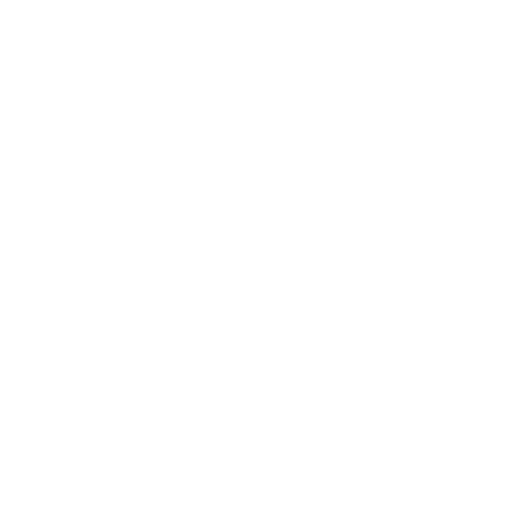
t = 0.00 s
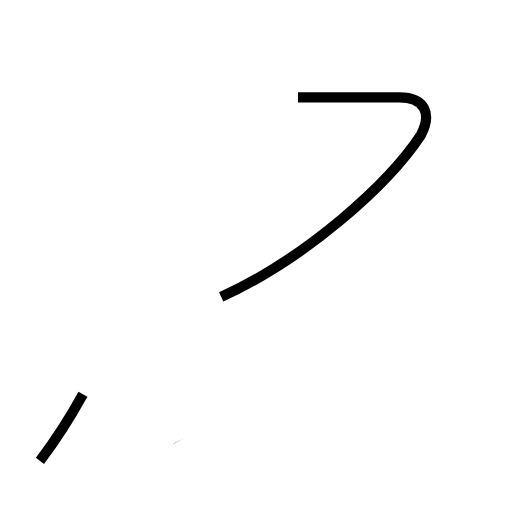
t = 1.46 s
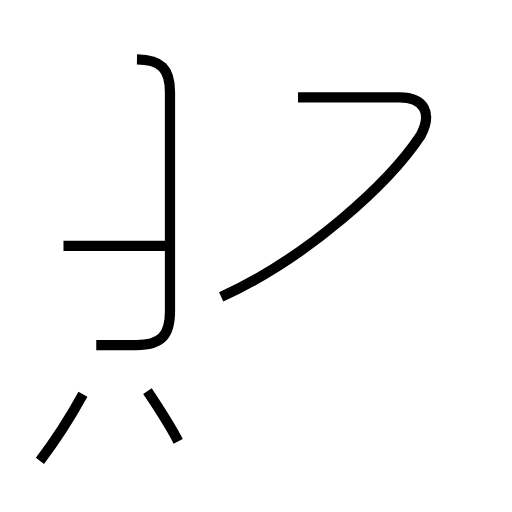
t = 3.02 s
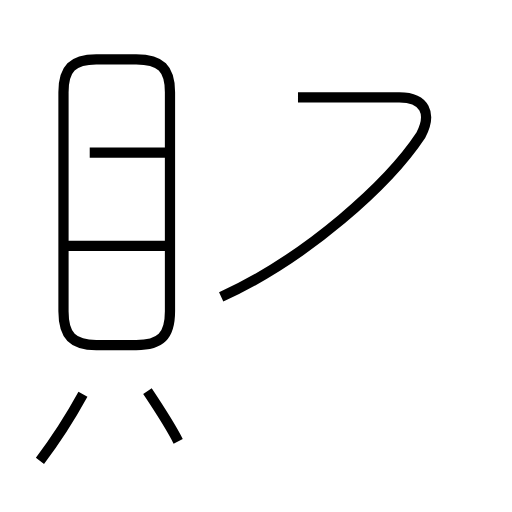
t = 4.33 s
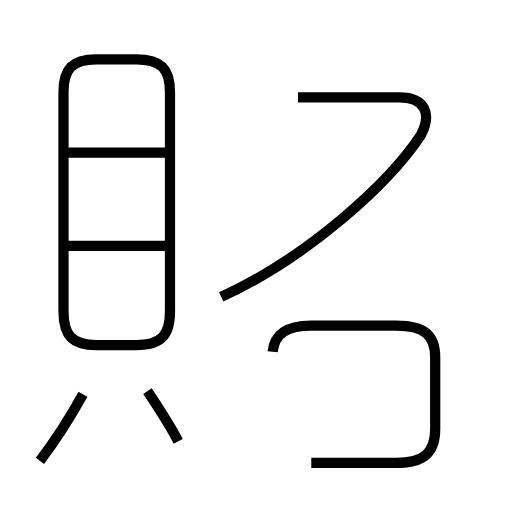
t = 5.61 s
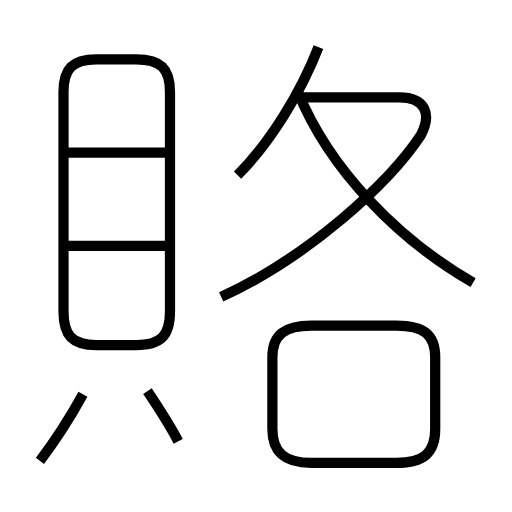
t = 7.23 s

The animated SVG that drew these frames (rendered in a browser with its animation timeline set to each time). Animation: 9 SMIL elements (animate=9); one cycle of 7.23 s.

<?xml version='1.0' encoding='utf-8'?>
<svg viewBox="0.0 -6.0 50.0 50.0" version="1.1" xmlns="http://www.w3.org/2000/svg"><rect x="-1000" y="-1000" width="2000" height="2000" stroke="white" fill="white" /><g style="fill:none;stroke:#000000;stroke-width:1"><path d="M 21.6 -15.0 C 30.1 -18.9 38.0 -26.1 41.1 -30.8 C 42.2 -32.9 41.5 -34.5 39.0 -34.5 L 29.1 -34.5 " transform="translate(0.0 38.0)" stroke-dasharray="40.77359148207801" stroke-dashoffset="40.77359148207801"><animate attributeName="stroke-dashoffset" from="40.77359148207801" to="0" dur="1.2232077444623404s" begin="0s" fill="freeze" /></path><path d="M 3.9 1.0 C 5.5 -1.1 7.0 -3.5 8.1 -5.5 " transform="translate(0.0 38.0)" stroke-dasharray="7.7454970647508885" stroke-dashoffset="7.7454970647508885"><animate attributeName="stroke-dashoffset" from="7.7454970647508885" to="0" dur="0.23236491194252665s" begin="1.2232077444623404s" fill="freeze" /></path><path d="M 17.4 -0.9 C 16.6 -2.5 15.4 -4.3 14.4 -5.8 " transform="translate(0.0 38.0)" stroke-dasharray="5.749041941893977" stroke-dashoffset="5.749041941893977"><animate attributeName="stroke-dashoffset" from="5.749041941893977" to="0" dur="0.1724712582568193s" begin="1.455572656404867s" fill="freeze" /></path><path d="M 16.4 -20.0 L 6.2 -20.0 " transform="translate(0.0 38.0)" stroke-dasharray="10.2" stroke-dashoffset="10.2"><animate attributeName="stroke-dashoffset" from="10.2" to="0" dur="0.306s" begin="1.6280439146616863s" fill="freeze" /></path><path d="M 9.4 -10.3 L 13.3 -10.3 C 15.7 -10.3 16.6 -11.2 16.6 -13.6 L 16.6 -35.0 C 16.6 -37.3 15.7 -38.2 13.3 -38.2 L 9.4 -38.2 C 7.1 -38.2 6.2 -37.3 6.2 -35.0 L 6.2 -13.6 C 6.2 -11.2 7.1 -10.3 9.4 -10.3 Z " transform="translate(0.0 38.0)" stroke-dasharray="72.0603487878848" stroke-dashoffset="72.0603487878848"><animate attributeName="stroke-dashoffset" from="72.0603487878848" to="0" dur="2.1618104636365443s" begin="1.9340439146616863s" fill="freeze" /></path><path d="M 16.4 -29.1 L 6.2 -29.1 " transform="translate(0.0 38.0)" stroke-dasharray="10.2" stroke-dashoffset="10.2"><animate attributeName="stroke-dashoffset" from="10.2" to="0" dur="0.306s" begin="4.095854378298231s" fill="freeze" /></path><path d="M 30.4 1.2 L 38.7 1.2 C 41.4 1.2 42.5 0.2 42.5 -2.1 L 42.5 -9.1 C 42.5 -11.3 41.4 -12.2 38.7 -12.2 L 30.4 -12.2 C 27.8 -12.2 26.6 -11.3 26.6 -9.1 L 26.6 -2.1 C 26.6 0.2 27.8 1.2 30.4 1.2 Z " transform="translate(0.0 38.0)" stroke-dasharray="53.58500069258251" stroke-dashoffset="53.58500069258251"><animate attributeName="stroke-dashoffset" from="53.58500069258251" to="0" dur="1.6075500207774753s" begin="4.401854378298231s" fill="freeze" /></path><path d="M 23.2 -26.9 C 26.4 -30.1 29.4 -35.0 31.1 -39.4 " transform="translate(0.0 38.0)" stroke-dasharray="14.882464168066841" stroke-dashoffset="14.882464168066841"><animate attributeName="stroke-dashoffset" from="14.882464168066841" to="0" dur="0.4464739250420052s" begin="6.009404399075707s" fill="freeze" /></path><path d="M 46.2 -16.4 C 38.9 -20.6 32.2 -27.4 29.1 -35.0" transform="translate(0.0 38.0)" stroke-dasharray="25.70399892441008" stroke-dashoffset="25.70399892441008"><animate attributeName="stroke-dashoffset" from="25.70399892441008" to="0" dur="0.7711199677323024s" begin="6.455878324117712s" fill="freeze" /></path></g></svg>
